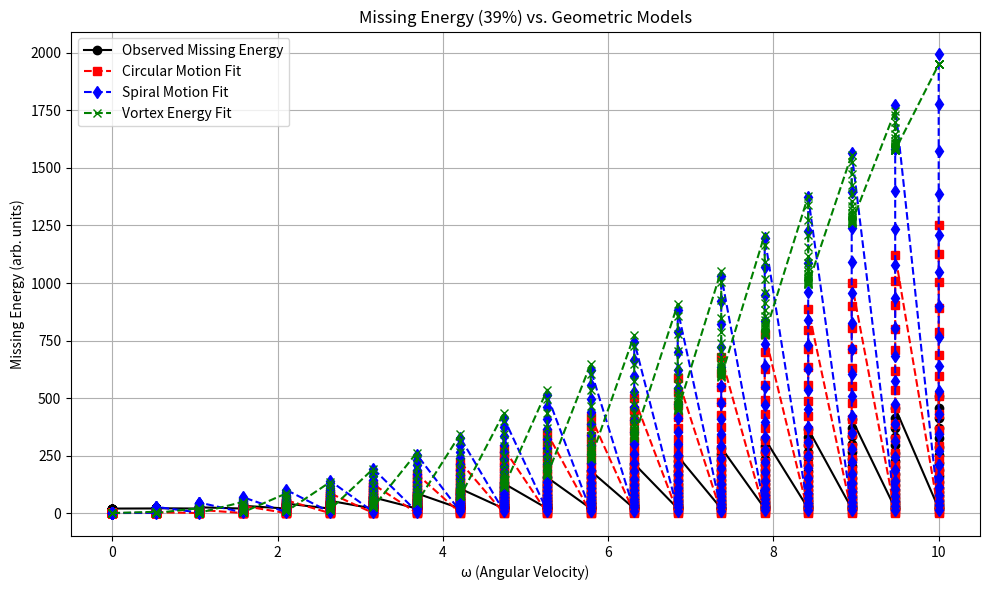

The matplotlib source for this figure:
import numpy as np
import pandas as pd
import matplotlib.pyplot as plt

# ─────────── Parameter sweep for classical KE ───────────
m = 1.0    # mass (arbitrary units)
v = 10.0   # linear speed (same units)

omega_values = np.linspace(0, 10, 20)
r_values     = np.linspace(0.1, 5, 20)

ke_classical_results = []
for ω in omega_values:
    for r in r_values:
        ke_cl = 0.5 * m * (v**2 + (ω**2)*(r**2))
        ke_classical_results.append([ω, r, ke_cl])

df_ke = pd.DataFrame(ke_classical_results, columns=["ω", "r", "KE_Theoretical"])

# ─────────── Define missing‐energy fraction ───────────
# Suppose you observe only 61% of this KE in your experiments:
mean_ratio = 0.61  
missing_fraction = 1 - mean_ratio  # = 0.39

# Extract arrays for plotting
real_omega_values       = df_ke["ω"].values
real_r_values           = df_ke["r"].values
theoretical_ke_values   = df_ke["KE_Theoretical"].values
missing_energy_values   = theoretical_ke_values * missing_fraction

# ─────────── Geometric‐model functions ───────────
def circular_motion_energy(missing_energy, ω, r):
    return 0.5 * m * (ω**2) * (r**2)

def spiral_motion_energy(missing_energy, ω, r):
    return missing_energy * np.log1p(ω * r)

def vortex_energy(missing_energy, ω, r):
    return missing_energy * (ω**2 / (1 + r**2))

# Compute fits
circular_fit = np.array([
    circular_motion_energy(e, ω, r)
    for e, ω, r in zip(missing_energy_values, real_omega_values, real_r_values)
])
spiral_fit = np.array([
    spiral_motion_energy(e, ω, r)
    for e, ω, r in zip(missing_energy_values, real_omega_values, real_r_values)
])
vortex_fit = np.array([
    vortex_energy(e, ω, r)
    for e, ω, r in zip(missing_energy_values, real_omega_values, real_r_values)
])

# ─────────── Plot observed vs. fits ───────────
plt.figure(figsize=(10,6))
plt.plot(real_omega_values, missing_energy_values, 'o-', color='black', label="Observed Missing Energy")
plt.plot(real_omega_values, circular_fit,      's--', color='red',    label="Circular Motion Fit")
plt.plot(real_omega_values, spiral_fit,        'd--', color='blue',   label="Spiral Motion Fit")
plt.plot(real_omega_values, vortex_fit,        'x--', color='green',  label="Vortex Energy Fit")
plt.xlabel("ω (Angular Velocity)")
plt.ylabel("Missing Energy (arb. units)")
plt.title("Missing Energy (39%) vs. Geometric Models")
plt.legend()
plt.grid(True)
plt.tight_layout()
plt.show()

# ─────────── Compute & report MSEs ───────────
mse_circular     = np.mean((missing_energy_values - circular_fit)**2)
mse_spiral       = np.mean((missing_energy_values - spiral_fit)**2)
mse_vortex       = np.mean((missing_energy_values - vortex_fit)**2)

best_fit = min(
    [("Circular", mse_circular), ("Spiral", mse_spiral), ("Vortex", mse_vortex)],
    key=lambda x: x[1]
)

print("MSE Circular Fit:    ", mse_circular)
print("MSE Spiral Fit:      ", mse_spiral)
print("MSE Vortex Fit:      ", mse_vortex)
print("Best Fitting Shape:  ", best_fit[0])
